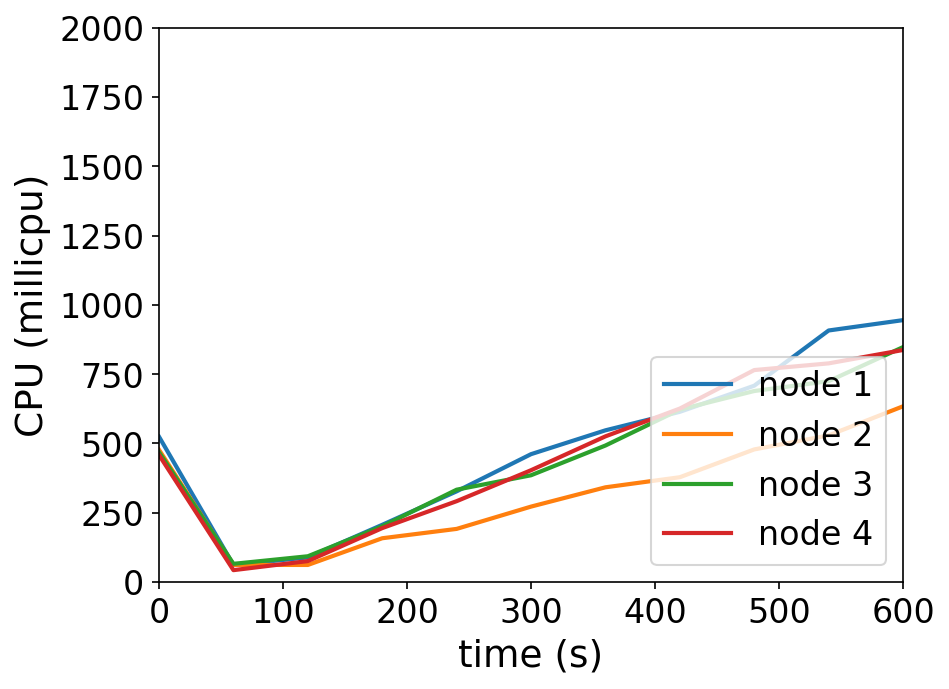

The file beside this chart, header and first rows:
timestamp, ppgcc-m02_pod_amount, ppgcc-m02_memory, ppgcc-m02_cpu, ppgcc-m03_pod_amount, ppgcc-m03_memory, ppgcc-m03_cpu, ppgcc-m04_pod_amount, ppgcc-m04_memory, ppgcc-m04_cpu, ppgcc-m05_pod_amount, ppgcc-m05_memory, ppgcc-m05_cpu
0, 10, 1129704, 524293440, 10, 1149388, 477142738, 10, 1165760, 468517288, 10, 1137844, 458323146
60, 10, 1130628, 61469825, 10, 1151896, 62073041, 10, 1168400, 65879886, 10, 1140748, 43050818
120, 10, 1134060, 89056813, 10, 1155064, 61783836, 10, 1174604, 93169654, 10, 1146292, 75787820
180, 10, 1143696, 206594843, 10, 1164304, 158142151, 10, 1181732, 201228911, 10, 1156588, 194739394
240, 10, 1152408, 327381775, 10, 1169716, 191873035, 10, 1189652, 333330037, 10, 1162792, 291867191
300, 10, 1160328, 461475852, 10, 1175260, 272297446, 10, 1195724, 385343528, 10, 1167676, 403582797
360, 10, 1163496, 547494618, 10, 1178428, 341869103, 10, 1201796, 492674522, 10, 1172296, 525702173
420, 10, 1165740, 614209912, 10, 1181596, 378292949, 10, 1205360, 622268230, 10, 1176784, 626003619
480, 10, 1167060, 708421696, 10, 1183576, 478604425, 10, 1209056, 689239127, 10, 1180612, 764842789
540, 10, 1171944, 907635085, 10, 1187008, 529294765, 10, 1209848, 724796257, 10, 1181800, 789003133
600, 10, 1172472, 944990227, 10, 1188856, 634101906, 10, 1212224, 847657964, 10, 1183912, 837270364
